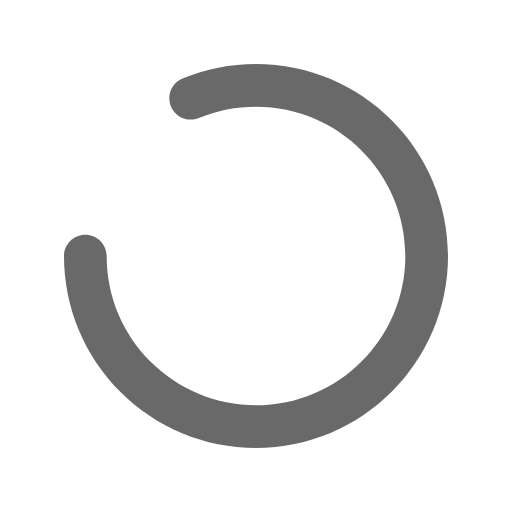
t = 0.00 s
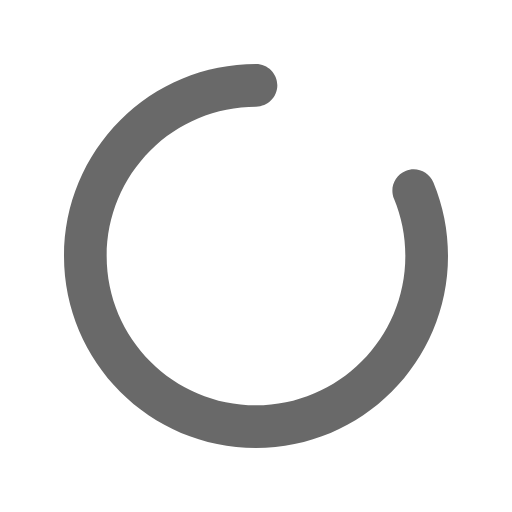
t = 0.20 s
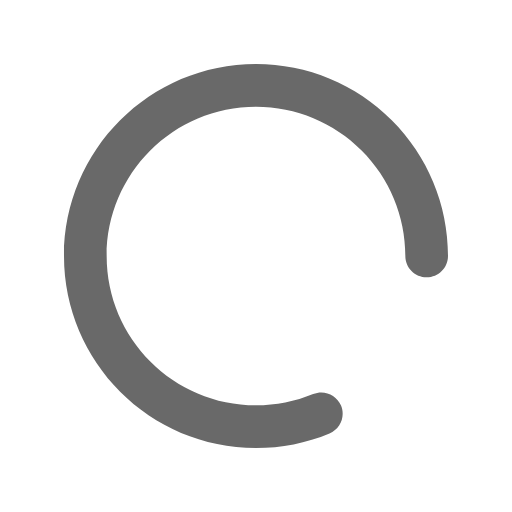
t = 0.40 s
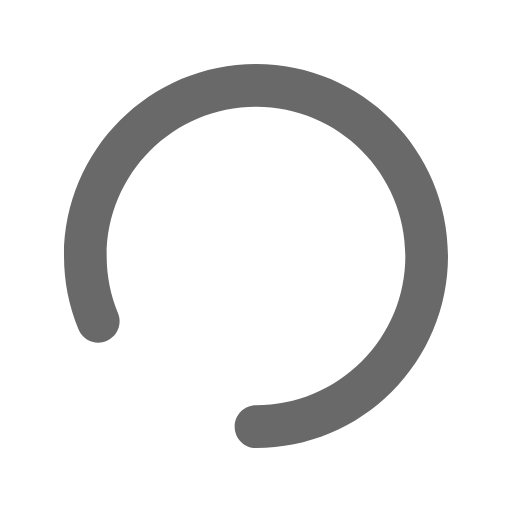
t = 0.60 s

The animated SVG that drew these frames (rendered in a browser with its animation timeline set to each time). Animation: 1 SMIL element (animateTransform=1); one cycle of 0.80 s, repeats indefinitely.

<svg xmlns="http://www.w3.org/2000/svg"  width="20px" viewBox="0 0 24 24"><path fill="#696969" fill-rule="evenodd" d="M3,12 C3,11.4477153 3.44771525,11 4,11 C4.55228475,11 5,11.4477153 5,12 C5,13.8826787 5.74532135,15.6448163 7.05025253,16.9497475 C8.35518372,18.2546787 10.1173213,19 12,19 C15.8659932,19 19,15.8659932 19,12 C19,8.13400675 15.8659932,5 12,5 C11.0675482,5 10.162173,5.1818644 9.32086761,5.53072194 C8.81070399,5.74226751 8.2256431,5.50018975 8.01409753,4.99002613 C7.80255196,4.47986251 8.04462972,3.89480162 8.55479334,3.68325605 C9.63789587,3.23413437 10.8034866,3 12,3 C16.9705627,3 21,7.02943725 21,12 C21,16.9705627 16.9705627,21 12,21 C9.58143618,21 7.31232472,20.0402468 5.63603897,18.363961 C3.95975322,16.6876753 3,14.4185638 3,12 Z" transform="rotate(316.735 12 12)"><animateTransform attributeName="transform" attributeType="XML" type="rotate" from="0 12 12" to="360 12 12" dur="0.8s" repeatCount="indefinite"></animateTransform></path></svg>
